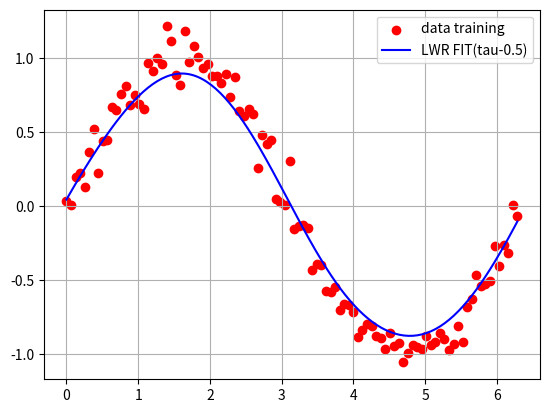

Write Python code to recreate this figure.
import numpy as np
import matplotlib.pyplot as plt

def lwr(x, X, y, tau):
    w = np.exp(-np.sum((X - x)**2, axis=1) / (2 * tau**2))
    W = np.diag(w)
    return x @ np.linalg.pinv(X.T@W@X)@X.T@W@y

# Generate data and # Predict
X=np.linspace(0,2*np.pi,100)
y=np.sin(X)+0.1*np.random.randn(100)
X_=np.c_[np.ones(100), X]
T=np.linspace(0,2*np.pi,200) 
T_=np.c_[np.ones(200), T] 
pred=[lwr(t, X_, y,0.5) for t in T_]

# Plot
plt.scatter(X,y,color='red',label='data training')
plt.plot(T,pred,color='blue',label='LWR FIT(tau-0.5)')
plt.legend()
plt.grid()
plt.show()
